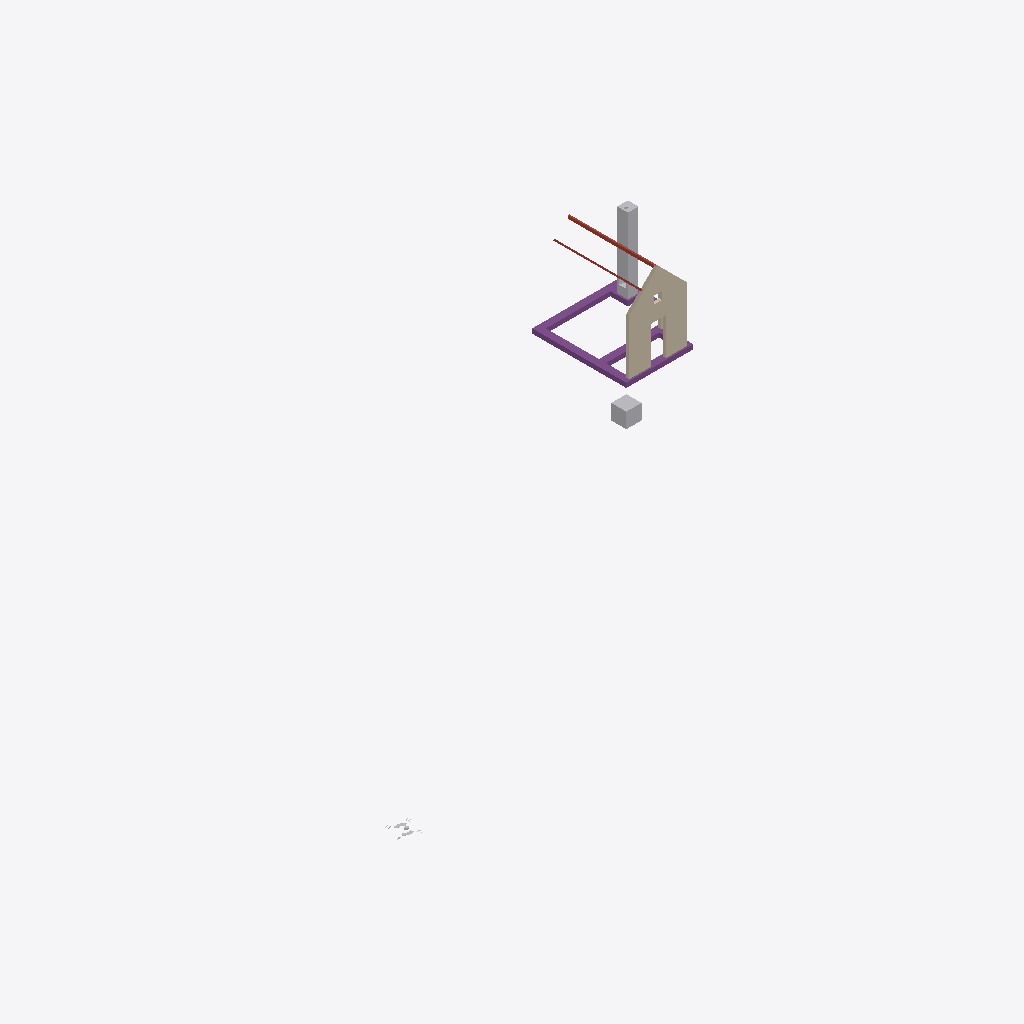
Isometric view of an IFC building model (IFC-SPF (STEP), schema IFC4, length unit millimetre), seen from the south-west, elements coloured by IFC class: 3 other elements (light grey), 2 walls (beige), 1 footing (purple), 1 roof (red-brown).
Extent 38.3 m × 24.1 m × 6.6 m (x, y, z). Storeys (1): 00 groundfloor at 0.00 m. Elements (7): 2 IfcBuildingElementProxy, 2 IfcWall, 1 IfcChimney, 1 IfcFooting, 1 IfcRoof.

HEADER;
FILE_DESCRIPTION(('ViewDefinition [ReferenceView_V1.2]'),'2;1');
FILE_NAME('Building-Structural.ifc','2026-06-23T11:53:44',(''),(''),'Sketchup-IFC-manager 5.6.0 / SketchUp 2026 (26.2','BIM_Tools - Sketchup_IFC_manager - 5.6.0','None');
FILE_SCHEMA(('IFC4'));
ENDSEC;
DATA;
#13=IFCPROJECT('2Ndyd$OSX7s9A04nc4lyye',#1,'ifc silly sample scene - project','Demystifying IFC with a playful scene using diverse building elements and compositions.',$,$,$,(#11),#14);
#21=IFCSITE('23sFQGRy90RxVbRHD9iSE2',#1,'environment - site','A sample scene environment, showcasing the surrounding landscape.',$,#23,$,$,.COMPLEX.,$,$,0.0,$,$);
#28=IFCSITE('1Pbuu0tu59NfhrTsztVBK1',#1,'house - site','Smoke curls from a friendly chimney, promising warmth within this idyllic hilltop house.',$,#30,$,$,.PARTIAL.,$,$,0.0,$,$);
#35=IFCBUILDING('0c$N1CTon2BB2Sp89385G8',#1,'Single-family house','The main building structure, providing shelter and space.','house',#40,$,'house - building',.ELEMENT.,$,$,$);
#45=IFCBUILDINGSTOREY('1Ano2ZUxnEIvVQ_beukl8b',#1,'00 groundfloor','The ground floor, forming the base level of the building.','buildingstorey',#47,$,$,.ELEMENT.,0.0);
#93=IFCWALL('3SGBcf7Lv0r80vKtUCgOpf',#1,'house - outer wall - house front','A solid outer wall, forming the front of the house.','solidwall',#100,#109,'454425.1027891.979946.932083.920035',$);
#50=IFCFOOTING('0pFmhV8oD1dB40_b4pscr8',#1,'house - foundation','A house strip footing, ensuring stability and support.','strip_footing',#54,#66,'454425.1027891.979946.932083.920028',$);
#131=IFCCHIMNEY('3Fbgsvr8nAYfGs9y5keub0',#1,'house - chimney','A chimney, standing tall and proud, guiding smoke away from the home.','flue',#132,#144,'454425.1027891.979946.932083.2023772',$);
#305=IFCBUILDINGELEMENTPROXY('2F44QMqSH3TOkM$SZoqCBe',#1,'origin','The local position for coordination of aspect models.','origin',#308,#320,'454425.1027891.1032757',$);
#166=IFCROOF('2iPwJwpPDCSgMheXwk9cBT',#1,'house - roof','A sturdy roof, sheltering the house from the elements.','gable_roof',#168,$,'454425.1027891.979946.932084',$);
#323=IFCBUILDINGELEMENTPROXY('3Fit2Fad92zf2f6aWdJtF5',#1,'geo-reference','The reference point for transforming the local engineering coordinate system into the coordinate reference system of the underlying map.','origin',#327,#339,'454425.1032696',$);
#112=IFCWALL('3oNJ9yHi5FJuFnK8yg68Yt',#1,'house - outer wall - house front right','A solid outer wall, forming the front right side of the house.','solidwall',#119,#128,'454425.1027891.979946.932083.920036',$);
ENDSEC;
